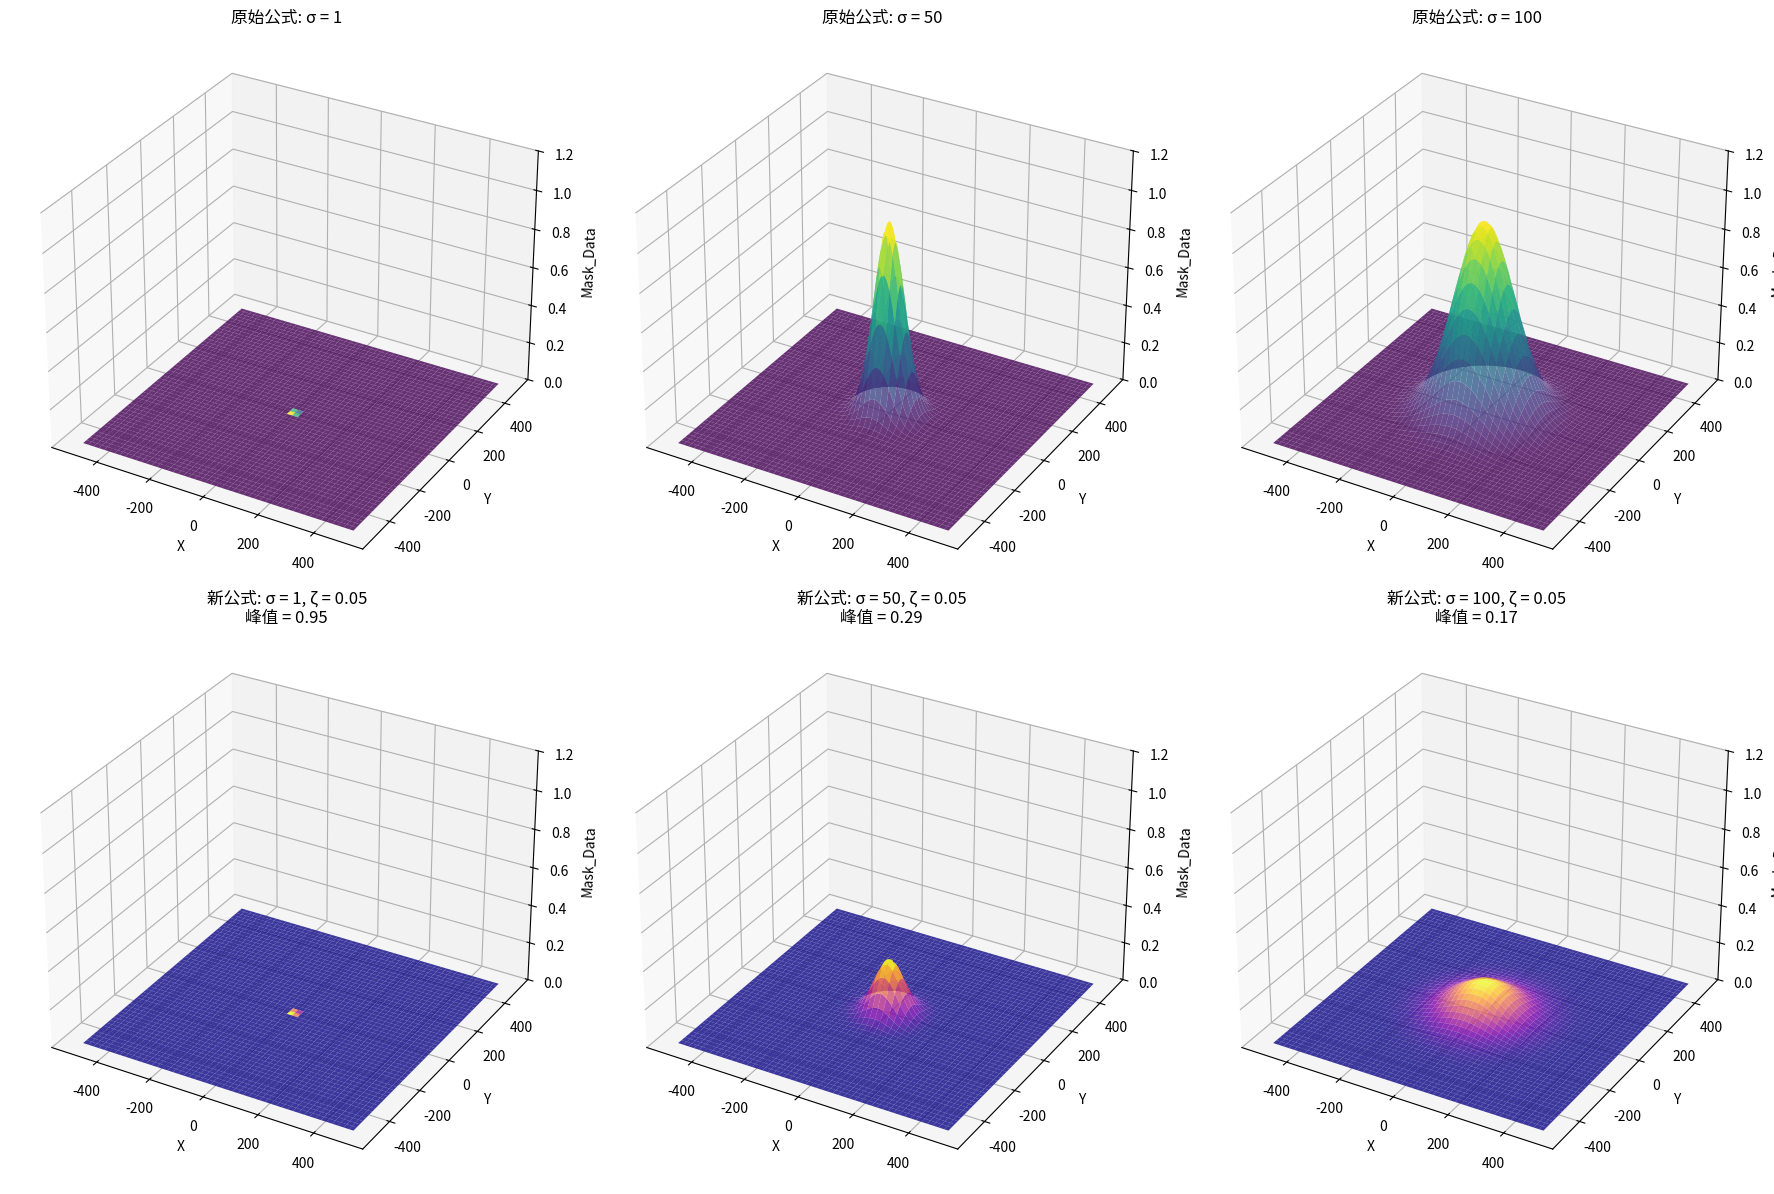

Recreate this plot in Python.
import numpy as np
import matplotlib.pyplot as plt
from matplotlib import cm

# 参数设置
A_i = 1.0
K = 1.0
zeta = 0.05  # 不确定性缩放因子
sigma_values = [1, 50, 100]

# 创建网格
x = np.linspace(-500, 500, 200)
y = np.linspace(-500, 500, 200)
X, Y = np.meshgrid(x, y)
d_squared = X ** 2 + Y ** 2

# 创建三维图
fig = plt.figure(figsize=(18, 12))

# 绘制原始公式
ax1 = fig.add_subplot(231, projection='3d')
ax2 = fig.add_subplot(232, projection='3d')
ax3 = fig.add_subplot(233, projection='3d')

# 绘制新公式
ax4 = fig.add_subplot(234, projection='3d')
ax5 = fig.add_subplot(235, projection='3d')
ax6 = fig.add_subplot(236, projection='3d')

for i, sigma in enumerate(sigma_values):
    # 原始公式
    Z_original = A_i * np.exp(-d_squared / (2 * K * sigma ** 2))

    # 新公式
    peak_scaling = A_i / (1 + zeta * sigma)
    Z_new = peak_scaling * np.exp(-d_squared / (2 * K * sigma ** 2))

    # 绘制原始公式
    ax = [ax1, ax2, ax3][i]
    surf = ax.plot_surface(X, Y, Z_original, cmap=cm.viridis, alpha=0.8)
    ax.set_title(f'原始公式: σ = {sigma}', fontsize=12)
    ax.set_zlim(0, 1.2)

    # 绘制新公式
    ax = [ax4, ax5, ax6][i]
    surf = ax.plot_surface(X, Y, Z_new, cmap=cm.plasma, alpha=0.8)
    title = f'新公式: σ = {sigma}, ζ = {zeta}\n峰值 = {peak_scaling:.2f}'
    ax.set_title(title, fontsize=12)
    ax.set_zlim(0, 1.2)

# 添加标签
for ax in [ax1, ax2, ax3, ax4, ax5, ax6]:
    ax.set_xlabel('X')
    ax.set_ylabel('Y')
    ax.set_zlabel('Mask_Data')

plt.tight_layout()
plt.show()